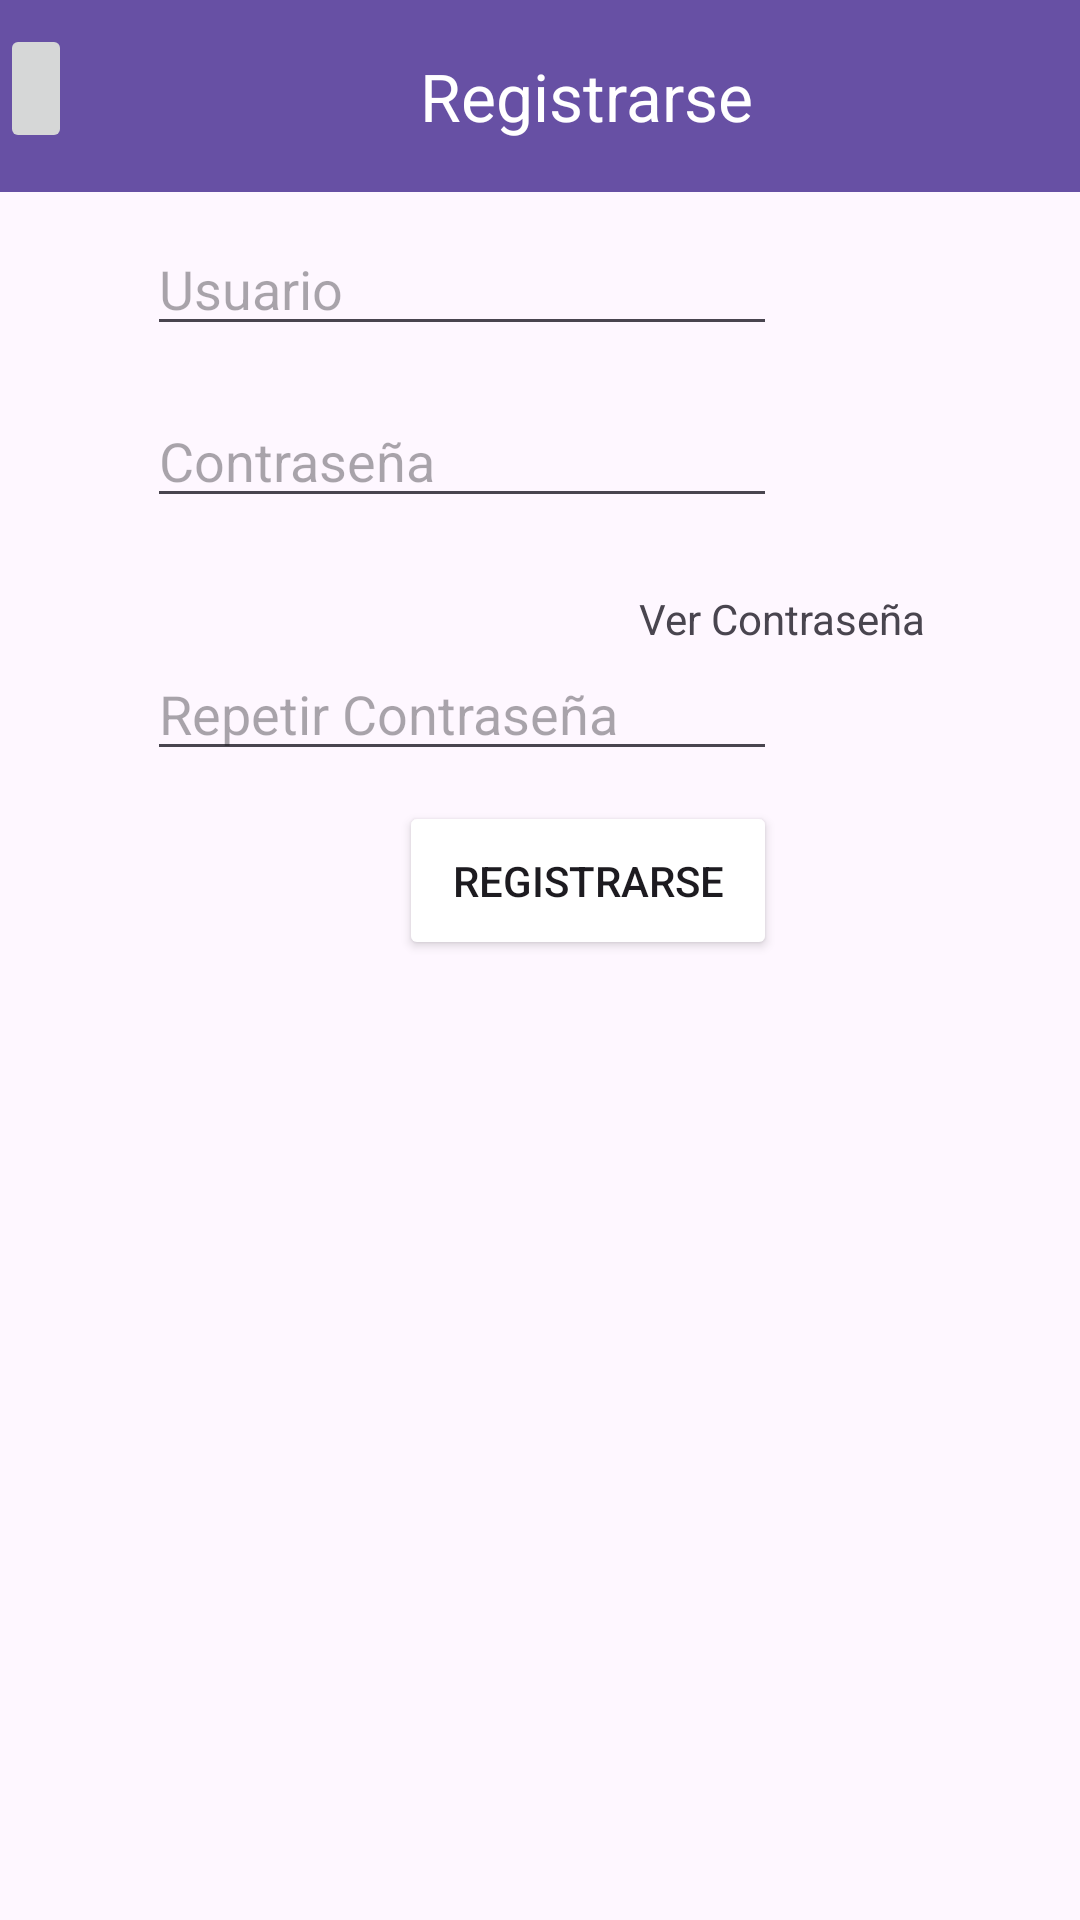

The Android layout XML behind this screen, and the referenced resources:
<!-- AndroidManifest.xml: application theme Theme.Recuperacion_Gonzalo_Campos -->
<!-- res/layout/activity_registro.xml -->
<?xml version="1.0" encoding="utf-8"?>
<androidx.constraintlayout.widget.ConstraintLayout xmlns:android="http://schemas.android.com/apk/res/android"
    xmlns:app="http://schemas.android.com/apk/res-auto"
    xmlns:tools="http://schemas.android.com/tools"
    android:layout_width="match_parent"
    android:layout_height="match_parent"
    android:backgroundTint="#FFC107"
    tools:context=".RegistroActivity">

    <EditText
        android:id="@+id/txtUsuario"
        android:layout_width="wrap_content"
        android:layout_height="wrap_content"
        android:layout_marginStart="100dp"
        android:layout_marginTop="10dp"
        android:layout_marginEnd="101dp"
        android:layout_marginBottom="16dp"
        android:ems="10"
        android:hint="@string/hint_usuario"
        android:inputType="text"
        app:layout_constraintBottom_toTopOf="@+id/txtContra"
        app:layout_constraintEnd_toEndOf="parent"
        app:layout_constraintHorizontal_bias="1.0"
        app:layout_constraintStart_toStartOf="parent"
        app:layout_constraintTop_toBottomOf="@+id/toolbar3"
        tools:ignore="MissingConstraints" />

    <EditText
        android:id="@+id/txtContra"
        android:layout_width="wrap_content"
        android:layout_height="wrap_content"
        android:layout_marginStart="100dp"
        android:layout_marginEnd="101dp"
        android:layout_marginBottom="24dp"
        android:ems="10"
        android:hint="@string/hint_password"
        android:inputType="text|textPassword|textAutoComplete"
        app:layout_constraintBottom_toTopOf="@+id/txtVerPassword"
        app:layout_constraintEnd_toEndOf="parent"
        app:layout_constraintHorizontal_bias="1.0"
        app:layout_constraintStart_toStartOf="parent"
        app:layout_constraintTop_toBottomOf="@+id/txtUsuario" />

    <EditText
        android:id="@+id/txtRepetirContra"
        android:layout_width="wrap_content"
        android:layout_height="wrap_content"
        android:layout_marginStart="100dp"
        android:layout_marginEnd="101dp"
        android:ems="10"
        android:hint="@string/repetir_contraseña"
        android:inputType="text|textPassword|textAutoComplete"
        app:layout_constraintEnd_toEndOf="parent"
        app:layout_constraintHorizontal_bias="1.0"
        app:layout_constraintStart_toStartOf="parent"
        app:layout_constraintTop_toBottomOf="@+id/txtVerPassword"
        tools:ignore="MissingConstraints" />

    <Button
        android:id="@+id/btnRegistrar"
        android:layout_width="126dp"
        android:layout_height="53dp"
        android:layout_marginStart="162dp"
        android:layout_marginTop="10dp"
        android:layout_marginEnd="101dp"
        android:backgroundTintMode="add"
        android:text="@string/mod_registrar"
        app:layout_constraintEnd_toEndOf="parent"
        app:layout_constraintHorizontal_bias="1.0"
        app:layout_constraintStart_toStartOf="parent"
        app:layout_constraintTop_toBottomOf="@+id/txtRepetirContra"
        tools:ignore="MissingConstraints" />

    <TextView
        android:id="@+id/txtVerPassword"
        android:layout_width="wrap_content"
        android:layout_height="wrap_content"
        android:layout_marginStart="213dp"
        android:layout_marginEnd="101dp"
        android:layout_marginBottom="24dp"
        android:text="@string/ver_contraseña"
        app:layout_constraintBottom_toTopOf="@+id/txtRepetirContra"
        app:layout_constraintEnd_toEndOf="parent"
        app:layout_constraintHorizontal_bias="0.0"
        app:layout_constraintStart_toStartOf="parent"
        app:layout_constraintTop_toBottomOf="@+id/txtContra"
        tools:ignore="MissingConstraints" />

    <androidx.appcompat.widget.Toolbar
        android:id="@+id/toolbar3"
        android:layout_width="409dp"
        android:layout_height="wrap_content"
        android:background="?attr/colorPrimary"
        android:contextClickable="true"
        android:minHeight="?attr/actionBarSize"
        android:theme="?attr/actionBarTheme"
        app:layout_constraintTop_toTopOf="parent"
        app:title="@string/mod_registrar"
        app:titleMarginStart="140sp"
        app:titleTextColor="#FFFFFF"
        tools:ignore="MissingConstraints"
        tools:layout_editor_absoluteX="1dp" />

    <ImageButton
        android:id="@+id/btnAtrasRegistro"
        android:layout_width="wrap_content"
        android:layout_height="43dp"
        android:layout_marginTop="8dp"
        app:layout_constraintTop_toTopOf="parent"
        app:srcCompat="@drawable/ic_action_name"
        tools:layout_editor_absoluteX="16dp"
        tools:ignore="MissingConstraints" />

</androidx.constraintlayout.widget.ConstraintLayout>
<!-- resources referenced by this layout -->
<resources>
  <string name="hint_password">Contraseña</string>
  <string name="hint_usuario">Usuario</string>
  <string name="mod_registrar">Registrarse</string>
  <style name="Theme.Recuperacion_Gonzalo_Campos" parent="Base.Theme.Recuperacion_Gonzalo_Campos" />
  <style name="Base.Theme.Recuperacion_Gonzalo_Campos" parent="Theme.Material3.DayNight.NoActionBar">
          
          
      </style>
</resources>
